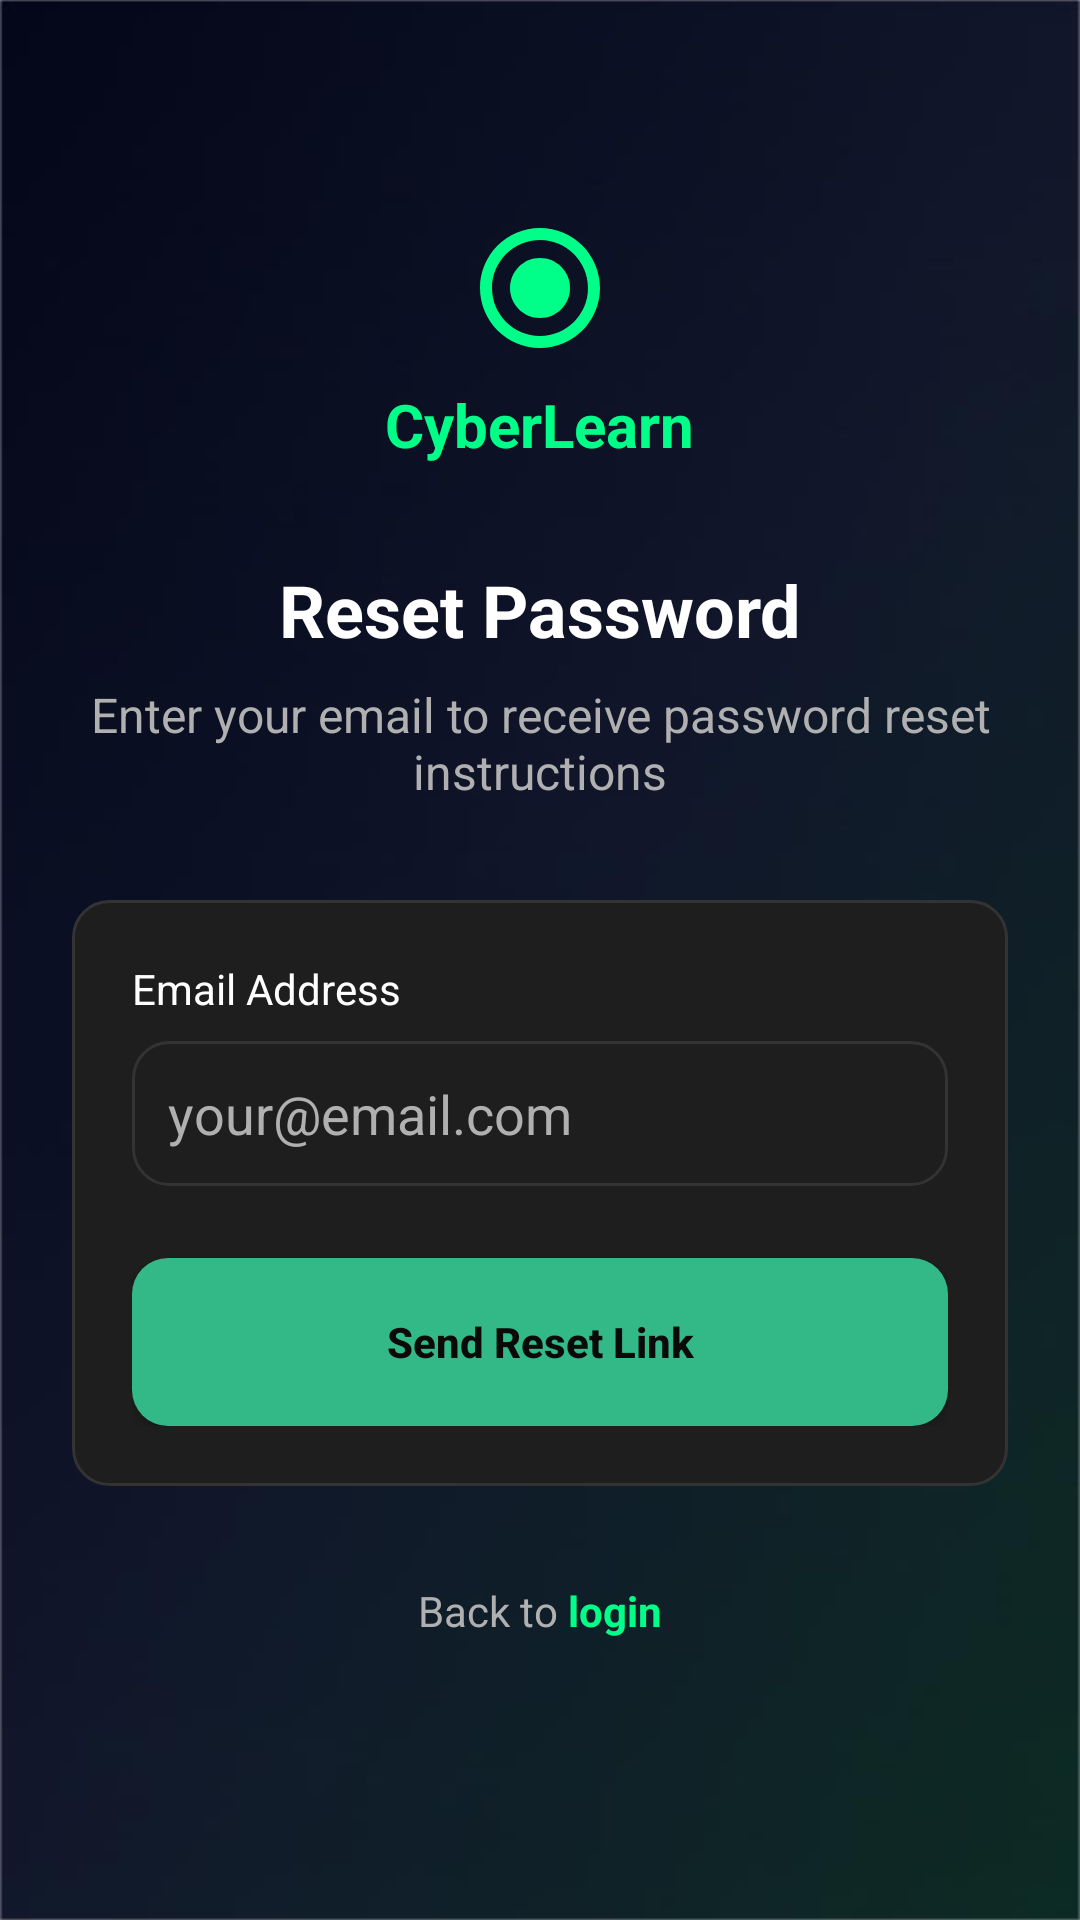

Write the Android layout XML for this screen, with the resource values it uses.
<!-- AndroidManifest.xml: application theme Theme.Appattt -->
<!-- res/layout/activity_forgot_password.xml -->
<?xml version="1.0" encoding="utf-8"?>
<ScrollView xmlns:android="http://schemas.android.com/apk/res/android"
    xmlns:app="http://schemas.android.com/apk/res-auto"
    xmlns:tools="http://schemas.android.com/tools"
    android:layout_width="match_parent"
    android:layout_height="match_parent"
    android:background="@drawable/cyber_dark_background"
    android:fillViewport="true">

    <LinearLayout
        android:layout_width="match_parent"
        android:layout_height="wrap_content"
        android:orientation="vertical"
        android:padding="24dp"
        android:gravity="center_horizontal">

        
        <ImageView
            android:layout_width="48dp"
            android:layout_height="48dp"
            android:src="@drawable/ic_cyber_logo"
            android:layout_marginTop="48dp"
            android:tint="@color/cyber_green_accent" />

        <TextView
            android:layout_width="wrap_content"
            android:layout_height="wrap_content"
            android:text="CyberLearn"
            android:textColor="@color/cyber_green_accent"
            android:textSize="20sp"
            android:textStyle="bold"
            android:layout_marginTop="8dp"/>

        
        <TextView
            android:layout_width="wrap_content"
            android:layout_height="wrap_content"
            android:text="Reset Password"
            android:textColor="@color/cyber_text_primary"
            android:textSize="24sp"
            android:textStyle="bold"
            android:layout_marginTop="32dp"/>

        
        <TextView
            android:layout_width="wrap_content"
            android:layout_height="wrap_content"
            android:text="Enter your email to receive password reset instructions"
            android:textColor="@color/cyber_text_secondary"
            android:textSize="16sp"
            android:layout_marginTop="8dp"
            android:gravity="center"/>

        
        <LinearLayout
            android:layout_width="match_parent"
            android:layout_height="wrap_content"
            android:orientation="vertical"
            android:layout_marginTop="32dp"
            android:padding="20dp"
            android:background="@drawable/input_field_background"
            app:backgroundTint="@color/cyber_card_background">

            
            <TextView
                android:layout_width="wrap_content"
                android:layout_height="wrap_content"
                android:text="Email Address"
                android:textColor="@color/cyber_text_primary"
                android:textSize="14sp"
                android:layout_marginBottom="8dp"/>

            
            <com.google.android.material.textfield.TextInputEditText
                android:id="@+id/etEmail"
                android:layout_width="match_parent"
                android:layout_height="wrap_content"
                android:hint="your@email.com"
                android:textColorHint="@color/cyber_text_secondary"
                android:textColor="@color/cyber_text_primary"
                android:inputType="textEmailAddress"
                android:background="@drawable/input_field_background"
                android:drawableStart="@drawable/ic_email"
                android:drawablePadding="12dp"
                android:padding="12dp" />

            
            <androidx.appcompat.widget.AppCompatButton
                android:id="@+id/resetPasswordBtn"
                android:layout_width="match_parent"
                android:layout_height="56dp"
                android:text="Send Reset Link"
                android:textColor="@color/cyber_dark_background"
                android:textStyle="bold"
                android:textAllCaps="false"
                android:background="@drawable/button_background_green"
                android:layout_marginTop="24dp"/>

        </LinearLayout>

        
        <LinearLayout
            android:layout_width="wrap_content"
            android:layout_height="wrap_content"
            android:orientation="horizontal"
            android:layout_marginTop="32dp"
            android:gravity="center">

            <TextView
                android:layout_width="wrap_content"
                android:layout_height="wrap_content"
                android:text="Back to "
                android:textColor="@color/cyber_text_secondary" />

            <TextView
                android:id="@+id/tvGoToLogin"
                android:layout_width="wrap_content"
                android:layout_height="wrap_content"
                android:text="login"
                android:textStyle="bold"
                android:textColor="@color/cyber_green_accent" />
        </LinearLayout>

    </LinearLayout>
</ScrollView>
<!-- resources referenced by this layout -->
<resources>
  <color name="cyber_card_background">#1E1E1E</color>
  <color name="cyber_dark_background">#0A0A0A</color>
  <color name="cyber_green_accent">#00FF88</color>
  <color name="cyber_text_primary">#FFFFFF</color>
  <color name="cyber_text_secondary">#B0B0B0</color>
  <!-- drawable button_background_green (drawable) -->
  <?xml version="1.0" encoding="utf-8"?>
  <shape xmlns:android="http://schemas.android.com/apk/res/android">
      <corners android:radius="12dp" />
      <solid android:color="#33B888" />
  </shape>
  <!-- drawable cyber_dark_background: png bitmap (drawable, 21531 bytes) -->
  <!-- drawable ic_cyber_logo (drawable) -->
  <vector xmlns:android="http://schemas.android.com/apk/res/android"
      android:width="24dp"
      android:height="24dp"
      android:viewportWidth="24"
      android:viewportHeight="24">
      <path
          android:fillColor="#00FF88"
          android:pathData="M12,2C6.48,2 2,6.48 2,12s4.48,10 10,10 10,-4.48 10,-10S17.52,2 12,2zM12,20c-4.41,0 -8,-3.59 -8,-8s3.59,-8 8,-8 8,3.59 8,8 -3.59,8 -8,8z"/>
      <path
          android:fillColor="#00FF88"
          android:pathData="M12,7c-2.76,0 -5,2.24 -5,5s2.24,5 5,5 5,-2.24 5,-5 -2.24,-5 -5,-5z"/>
  </vector>
  <!-- drawable input_field_background (drawable) -->
  <?xml version="1.0" encoding="utf-8"?>
  <shape xmlns:android="http://schemas.android.com/apk/res/android">
      <corners android:radius="12dp" />
      <stroke android:width="1dp" android:color="#333333" />
      <solid android:color="#1E1E1E" />
  </shape>
  <style name="Theme.Appattt" parent="Base.Theme.Appattt" />
  <style name="Base.Theme.Appattt" parent="Theme.Material3.DayNight.NoActionBar">
          
          
      </style>
</resources>
